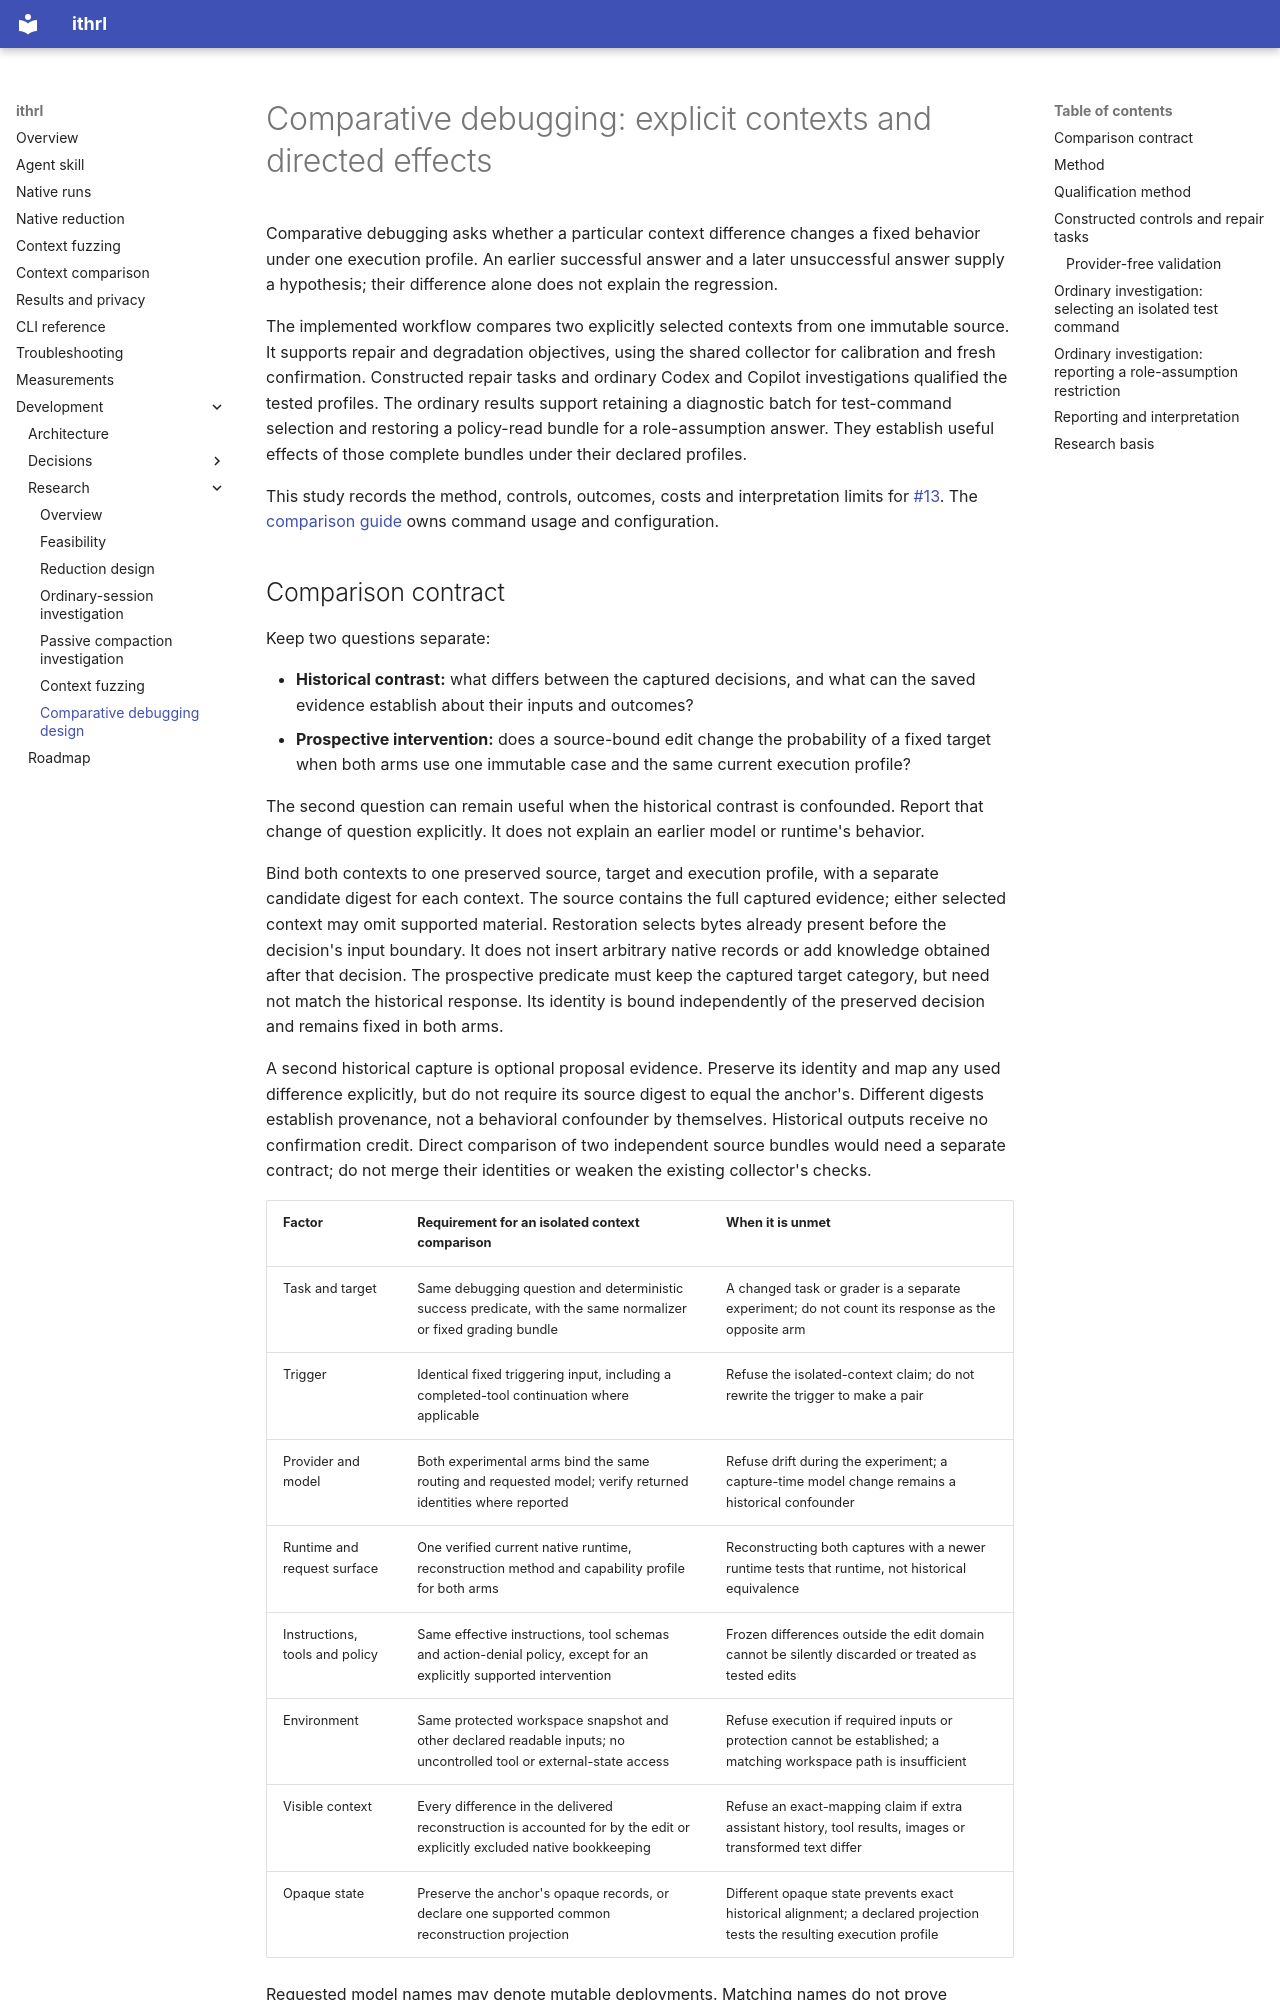

repository: andyrossa/llm-context-packer · page: research/comparative-debugging/index.html · generator: mkdocs

# Comparative debugging: explicit contexts and directed effects

Comparative debugging asks whether a particular context difference changes a fixed behavior under
one execution profile. An earlier successful answer and a later unsuccessful answer supply a
hypothesis; their difference alone does not explain the regression.

The implemented workflow compares two explicitly selected contexts from one immutable source. It
supports repair and degradation objectives, using the shared collector for calibration and fresh
confirmation. Constructed repair tasks and ordinary Codex and Copilot investigations qualified the
tested profiles. The ordinary results support retaining a diagnostic batch for test-command
selection and restoring a policy-read bundle for a role-assumption answer. They establish useful
effects of those complete bundles under their declared profiles.

This study records the method, controls, outcomes, costs and interpretation limits for
[#13](https://github.com/andyrossa/llm-context-packer/issues/13). The
[comparison guide](../comparison.md) owns command usage and configuration.
